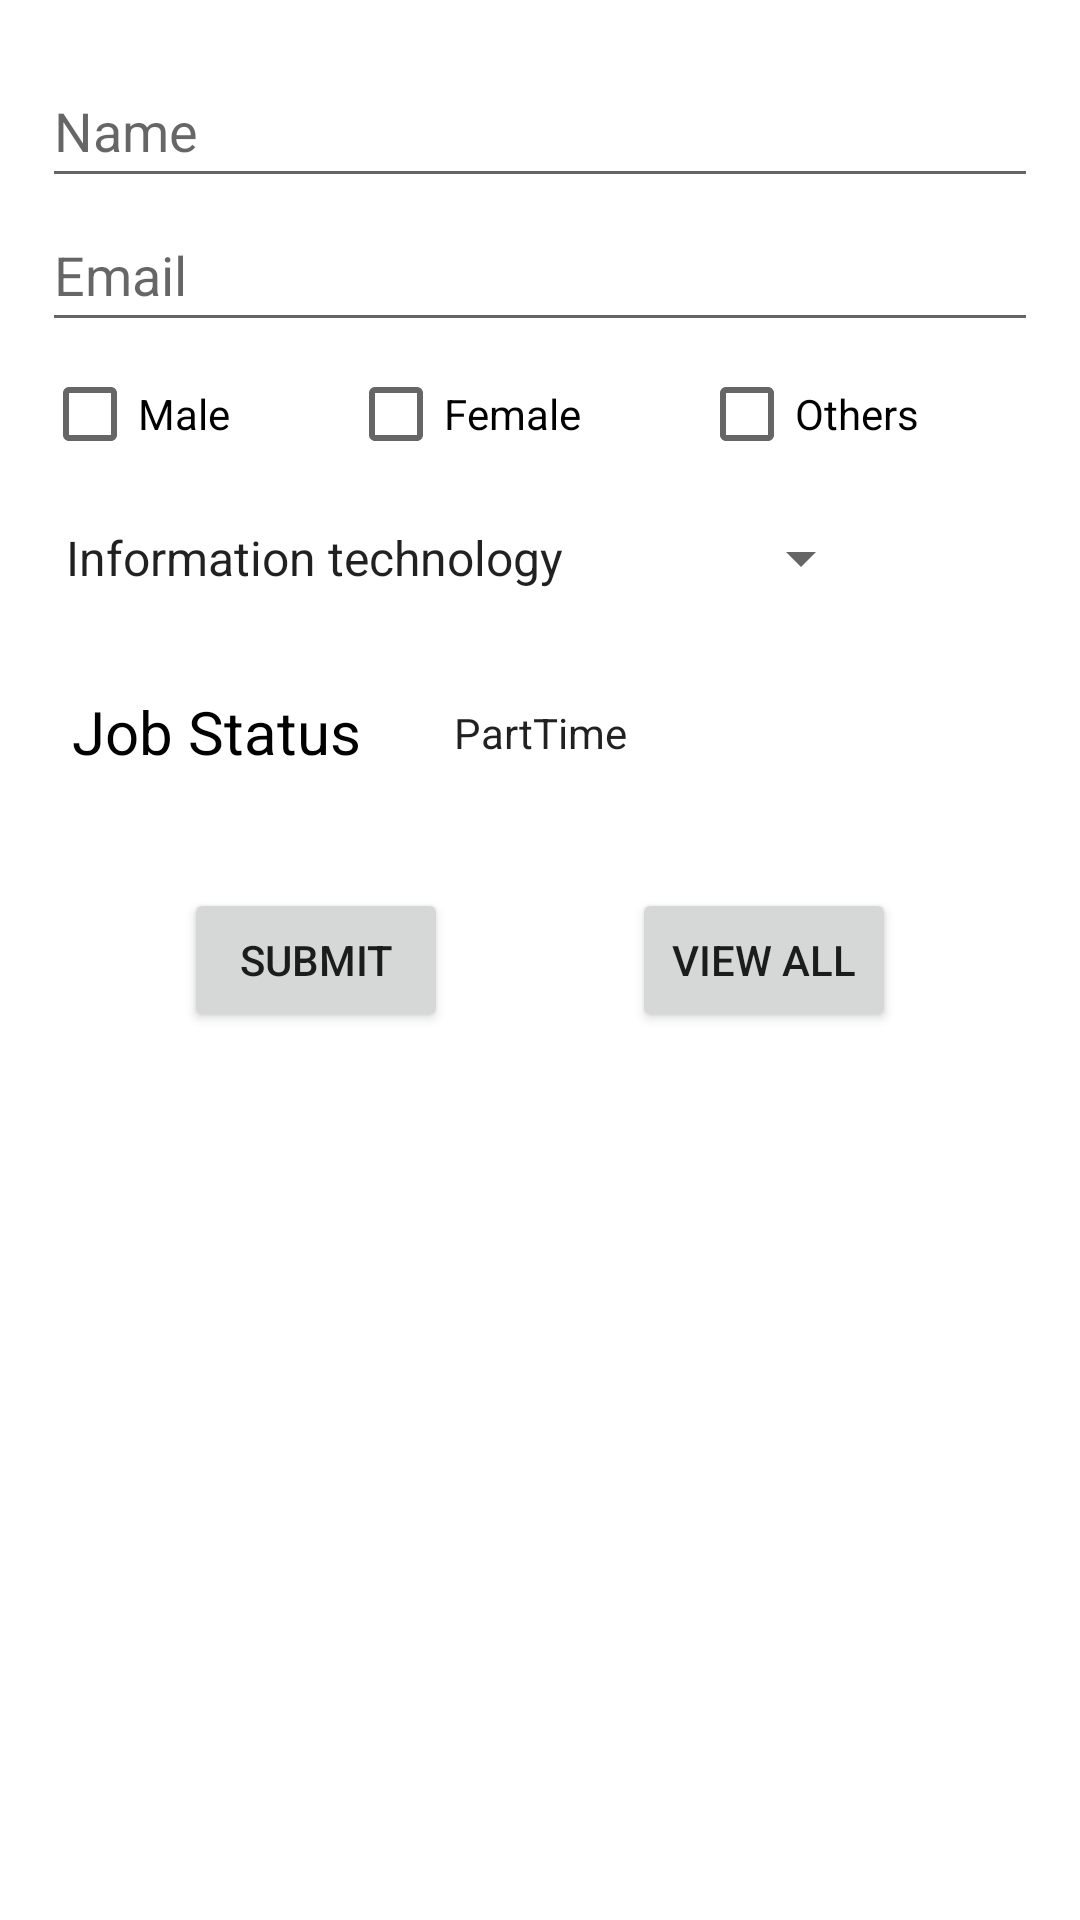

This screen was rendered from an Android layout file. Write that file and the resources it references.
<!-- AndroidManifest.xml: application theme Theme.Project1_3 -->
<!-- res/layout/activity_main.xml -->
<?xml version="1.0" encoding="utf-8"?>
<androidx.constraintlayout.widget.ConstraintLayout xmlns:android="http://schemas.android.com/apk/res/android"
    xmlns:app="http://schemas.android.com/apk/res-auto"
    xmlns:tools="http://schemas.android.com/tools"
    android:layout_width="match_parent"
    android:layout_height="match_parent"
    tools:context=".MainActivity">

    <LinearLayout
        android:layout_width="match_parent"
        android:layout_height="wrap_content"
        android:layout_margin="14dp"
        android:orientation="vertical"
        app:layout_constraintBottom_toTopOf="@+id/btnSubmit"
        app:layout_constraintTop_toTopOf="parent"
        tools:layout_editor_absoluteX="14dp">

        <EditText
            android:id="@+id/eTName"
            android:layout_width="match_parent"
            android:layout_height="wrap_content"
            android:ems="10"
            android:inputType="textPersonName"
            android:minHeight="48dp"
            android:hint="Name" />

        <EditText
            android:id="@+id/etEmail"
            android:layout_width="match_parent"
            android:layout_height="wrap_content"
            android:ems="10"
            android:inputType="textEmailAddress"
            android:minHeight="48dp"
            android:hint="Email" />

        <LinearLayout
            android:layout_width="match_parent"
            android:layout_height="wrap_content"
            android:orientation="horizontal">

            <CheckBox
                android:id="@+id/cbMale"
                android:layout_width="wrap_content"
                android:layout_height="wrap_content"
                android:layout_weight="1"
                android:text="Male" />

            <CheckBox
                android:id="@+id/cbFemale"
                android:layout_width="wrap_content"
                android:layout_height="wrap_content"
                android:layout_weight="1"
                android:text="Female" />

            <CheckBox
                android:id="@+id/cbOthers"
                android:layout_width="wrap_content"
                android:layout_height="wrap_content"
                android:layout_weight="1"
                android:text="Others" />

        </LinearLayout>

        <Spinner
            android:id="@+id/spStream"
            android:layout_width="277dp"
            android:layout_height="48dp"
            android:entries="@array/streams" />

        <androidx.appcompat.widget.SwitchCompat
            android:id="@+id/sw"
            android:layout_width="match_parent"
            android:layout_height="wrap_content"
            android:layout_margin="10dp"
            android:text="Job Status"
            android:textOff="PartTime"
            android:textOn="FullTime"
            android:textSize="20sp"
            android:thumb="@drawable/thumb"
            app:showText="true"
            app:track="@drawable/track" />


    </LinearLayout>

    <Button
        android:id="@+id/btnSubmit"
        android:layout_width="wrap_content"
        android:layout_height="wrap_content"
        android:text="Submit"
        app:layout_constraintBottom_toBottomOf="parent"
        app:layout_constraintEnd_toStartOf="@+id/btnViewData"
        app:layout_constraintHorizontal_bias="0.5"
        app:layout_constraintStart_toStartOf="parent"
        app:layout_constraintTop_toTopOf="parent" />

    <Button
        android:id="@+id/btnViewData"
        android:layout_width="wrap_content"
        android:layout_height="wrap_content"
        android:text="View All"
        app:layout_constraintBottom_toBottomOf="parent"
        app:layout_constraintEnd_toEndOf="parent"
        app:layout_constraintHorizontal_bias="0.5"
        app:layout_constraintStart_toEndOf="@+id/btnSubmit"
        app:layout_constraintTop_toTopOf="parent" />

</androidx.constraintlayout.widget.ConstraintLayout>
<!-- resources referenced by this layout -->
<resources>
  <string-array name="streams">
          <item>Information technology</item>
          <item>Mechanical</item>
          <item>Electrical</item>
          <item>Civil</item>
          <item>Electronics</item>
      </string-array>
  <style name="Theme.Project1_3" parent="Theme.MaterialComponents.DayNight.DarkActionBar">
          
          <item name="colorPrimary">@color/purple_500</item>
          <item name="colorPrimaryVariant">@color/purple_700</item>
          <item name="colorOnPrimary">@color/white</item>
          
          <item name="colorSecondary">@color/teal_200</item>
          <item name="colorSecondaryVariant">@color/teal_700</item>
          <item name="colorOnSecondary">@color/black</item>
          
          <item name="android:statusBarColor" tools:targetApi="l">?attr/colorPrimaryVariant</item>
          
      </style>
  <!-- not gathered from this repository: default colours our renderer supplied (Android Studio template values) -->
  <color name="purple_500">#FF6200EE</color>
  <color name="purple_700">#FF3700B3</color>
  <color name="teal_200">#FF03DAC5</color>
  <color name="teal_700">#FF018786</color>
  <color name="black">#FF000000</color>
  <color name="white">#FFFFFFFF</color>
</resources>
